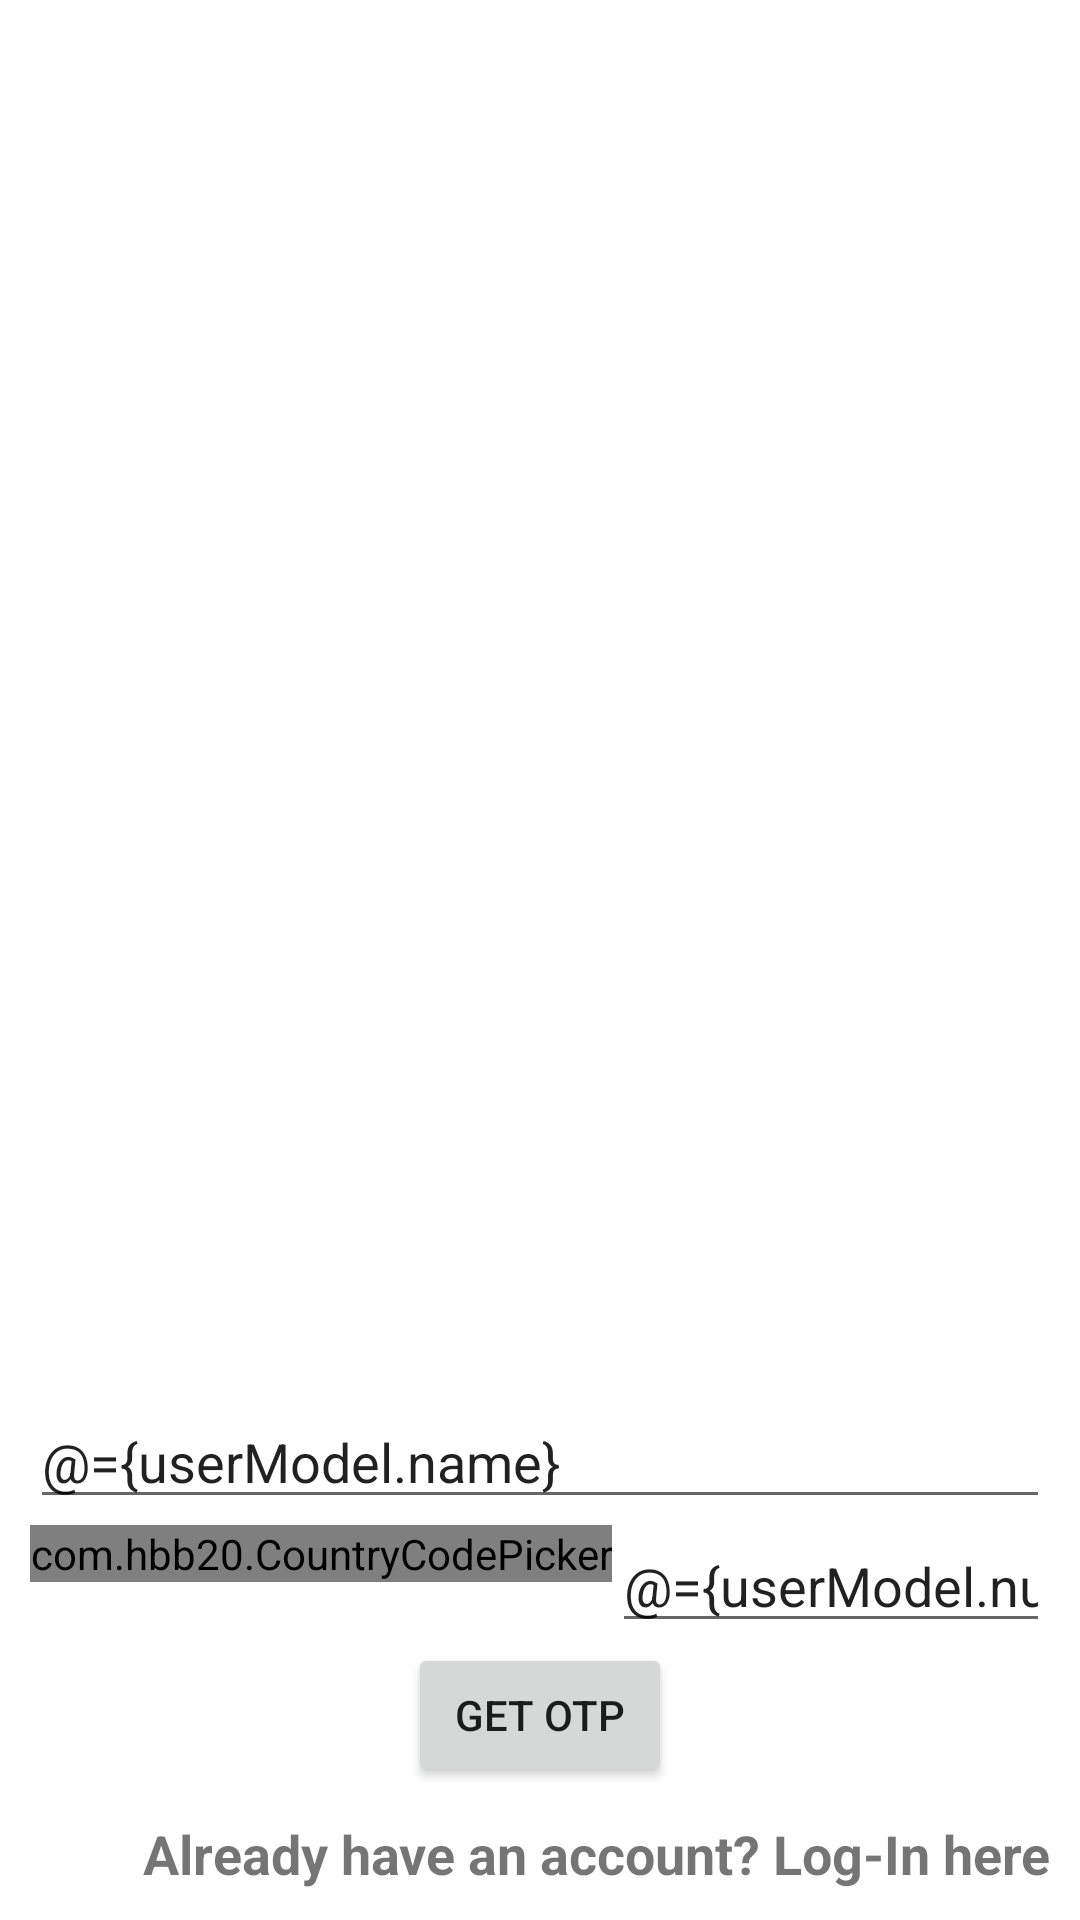

Layout XML and referenced resources for this Android screen:
<!-- AndroidManifest.xml: application theme Theme.OTPMVVM -->
<!-- res/layout/activity_main.xml -->
<?xml version="1.0" encoding="utf-8"?>
<layout>
    <data>
       <variable
           name="userModel"
           type="com.example.otpmvvm.viewmodel.UserViewModel" />
    </data>

<LinearLayout
    xmlns:android="http://schemas.android.com/apk/res/android"
    xmlns:app="http://schemas.android.com/apk/res-auto"
    xmlns:tools="http://schemas.android.com/tools"
    android:layout_width="match_parent"
    android:layout_height="match_parent"
    tools:context=".MainActivity"
    android:weightSum="4"
    android:orientation="vertical"
    >

    <LinearLayout
        android:layout_width="match_parent"
        android:layout_height="0dp"
        android:layout_weight="4"
        android:layout_margin="10dp"
        >

        <androidx.viewpager.widget.ViewPager
            android:id="@+id/viewPager"
            android:layout_width="match_parent"
            android:layout_height="match_parent"
            android:layout_gravity="center"
            android:clipToPadding="false"
            android:overScrollMode="never"
            />
    </LinearLayout>

    <LinearLayout
        android:layout_width="match_parent"
        android:layout_height="wrap_content"
        android:orientation="vertical"
        android:weightSum="1"
        android:layout_margin="10dp"
        >

        <EditText
            android:id="@+id/etName"
            android:layout_width="match_parent"
            android:layout_height="wrap_content"
            android:hint="@string/name"
            android:text="@={userModel.name}"
            />

        <LinearLayout
            android:layout_width="match_parent"
            android:layout_height="wrap_content"
            android:orientation="horizontal">

            <com.hbb20.CountryCodePicker
                android:layout_width="wrap_content"
                android:layout_height="wrap_content"
                android:id="@+id/ccp"
                android:layout_marginTop="2dp"
                />
            <EditText
                android:id="@+id/etNumber"
                android:layout_width="match_parent"
                android:layout_height="wrap_content"
                android:hint="@string/enter_your_number"
                android:inputType="number"
                android:text="@={userModel.number}"
                />

        </LinearLayout>
        <Button
            android:id="@+id/otpBtn"
            android:layout_width="wrap_content"
            android:layout_height="wrap_content"
            android:text="@string/get_otp"
            android:onClick="@{()-> userModel.getOTP()}"
            android:layout_gravity="center_horizontal"
            />
        <TextView
            android:layout_marginTop="10dp"
            android:layout_width="match_parent"
            android:layout_height="wrap_content"
            android:textStyle="bold"
            android:textSize="18sp"
            android:text="Already have an account? Log-In here"
            android:textAlignment="viewEnd"
            app:drawableEndCompat="@drawable/login"
            android:onClick="singUpActivity"/>
    </LinearLayout>


</LinearLayout>
</layout>
<!-- resources referenced by this layout -->
<resources>
  <string name="enter_your_number">Enter Your Number</string>
  <string name="get_otp">GET OTP</string>
  <string name="name">Name</string>
  <style name="Theme.OTPMVVM" parent="Theme.MaterialComponents.DayNight.DarkActionBar">
          
          <item name="colorPrimary">@color/purple_500</item>
          <item name="colorPrimaryVariant">@color/purple_700</item>
          <item name="colorOnPrimary">@color/white</item>
          
          <item name="colorSecondary">@color/teal_200</item>
          <item name="colorSecondaryVariant">@color/teal_700</item>
          <item name="colorOnSecondary">@color/black</item>
          
          <item name="android:statusBarColor" tools:targetApi="l">?attr/colorPrimaryVariant</item>
          
      </style>
  <!-- not gathered from this repository: default colours our renderer supplied (Android Studio template values) -->
  <color name="purple_500">#FF6200EE</color>
  <color name="purple_700">#FF3700B3</color>
  <color name="teal_200">#FF03DAC5</color>
  <color name="teal_700">#FF018786</color>
  <color name="black">#FF000000</color>
  <color name="white">#FFFFFFFF</color>
</resources>
